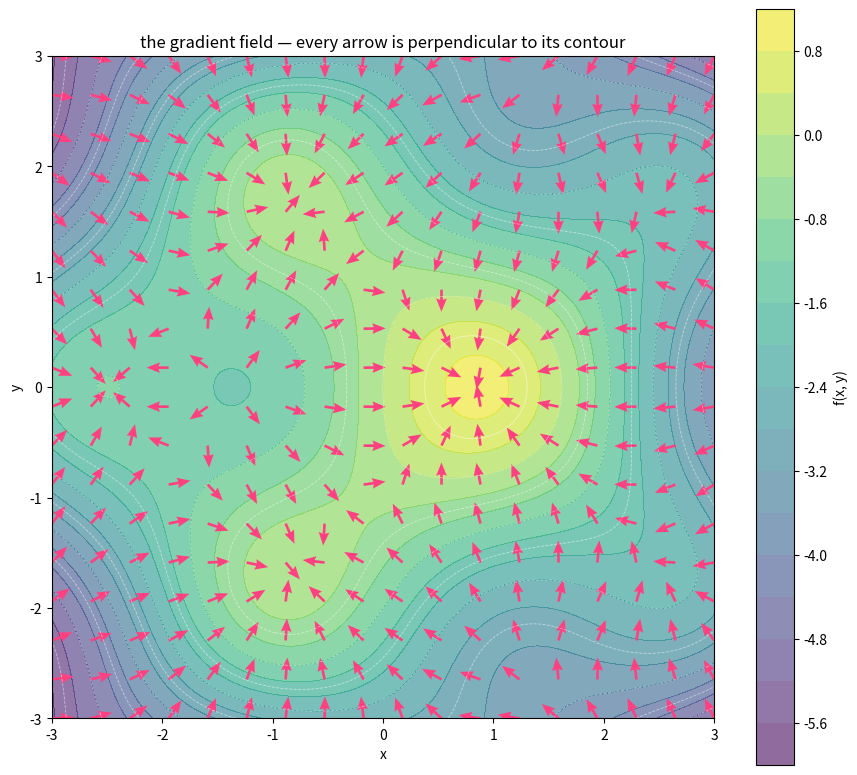

Write the Python code that produced this figure.
"""
03 · Gradient field — Ep 16 companion

A 2D function — height varies across the map. At every point, the
gradient is a vector pointing in the steepest uphill direction. It's
perpendicular to the contour line through that point. Always.

This script plots the contour map and overlays the gradient field. You
should be able to see, by eye, that every arrow is at 90° to its
contour.
"""

import sys
if hasattr(sys.stdout, 'reconfigure'):
    sys.stdout.reconfigure(encoding='utf-8')

import numpy as np
import matplotlib.pyplot as plt

# %% the function (same shape as the Ep 16 deck)
def f(x, y):
    return -(x**2 + y**2) * 0.3 + np.sin(1.5 * x) * np.cos(1.5 * y) * 1.2

# %% the gradient — partial derivatives, by hand
def grad(x, y):
    # ∂f/∂x = -0.6x + 1.5·cos(1.5x)·cos(1.5y) · 1.2
    # ∂f/∂y = -0.6y - 1.5·sin(1.5x)·sin(1.5y) · 1.2
    dfdx = -0.6 * x + 1.5 * np.cos(1.5 * x) * np.cos(1.5 * y) * 1.2
    dfdy = -0.6 * y - 1.5 * np.sin(1.5 * x) * np.sin(1.5 * y) * 1.2
    return dfdx, dfdy

# %% grid of points
X, Y = np.meshgrid(np.linspace(-3, 3, 200), np.linspace(-3, 3, 200))
Z = f(X, Y)

# %% sparse grid for the gradient arrows (full grid would be too dense)
xs = np.linspace(-3, 3, 18)
ys = np.linspace(-3, 3, 18)
Xs, Ys = np.meshgrid(xs, ys)
U, V = grad(Xs, Ys)

# %% plot
fig, ax = plt.subplots(figsize=(9, 8))
contour = ax.contourf(X, Y, Z, levels=20, cmap='viridis', alpha=0.6)
ax.contour(X, Y, Z, levels=12, colors='white', linewidths=0.6, alpha=0.5)

# normalize arrow lengths so they're all visible
magnitudes = np.sqrt(U**2 + V**2)
U_norm = U / (magnitudes + 1e-9)
V_norm = V / (magnitudes + 1e-9)

ax.quiver(Xs, Ys, U_norm, V_norm, color='#FF4081',
          scale=30, width=0.004, headwidth=4)

ax.set_title("the gradient field — every arrow is perpendicular to its contour", fontsize=12)
ax.set_xlabel("x"); ax.set_ylabel("y")
ax.set_aspect('equal')
plt.colorbar(contour, ax=ax, label='f(x, y)')
plt.tight_layout()
plt.show()

# %% verify perpendicularity at a sample point
"""
At any point, the gradient should be perpendicular to the tangent of
the contour line through that point.

The contour tangent at (x, y) is itself a vector that's perpendicular
to the gradient — so if we rotate the gradient by 90°, we get the
contour direction.

Quick numerical sanity check: pick a point, walk a tiny step in the
direction perpendicular to the gradient. The function value should
change by ~zero (because we stayed on the contour).
"""
px, py = 1.0, 0.5
gx, gy = grad(px, py)
# perpendicular direction: rotate (gx, gy) by 90° → (-gy, gx)
perp_x, perp_y = -gy, gx
norm = np.sqrt(perp_x**2 + perp_y**2)
perp_x /= norm; perp_y /= norm
step = 0.001
new_x, new_y = px + step * perp_x, py + step * perp_y

print(f"At point ({px}, {py}):")
print(f"  f         = {f(px, py):+.6f}")
print(f"  gradient  = ({gx:+.4f}, {gy:+.4f})")
print(f"  walking perpendicular to gradient by step {step}:")
print(f"  f at new  = {f(new_x, new_y):+.6f}")
print(f"  df        = {f(new_x, new_y) - f(px, py):+.2e}   <- ~= 0, we stayed on the contour")

# %% what to try
"""
Experiments:
  1. Change the function to f(x, y) = x² + y² (a perfect bowl).
     Update grad to return (2x, 2y).
     The contours become perfect circles. Arrows all point outward
     from the origin. Beautifully symmetric.

  2. Change to f(x, y) = x² - y² (a saddle).
     Update grad to return (2x, -2y).
     Now there's a saddle point at the origin. Gradient there is zero,
     but it's not a minimum or maximum.

  3. Verify the perpendicularity check at a few different points by
     editing (px, py). The df should always be tiny (limited by step
     size, not by error in the math).
"""
